Dataset: dataset (GitHub, neuroben/mi-hulladekfelismero). Classes: glass, metal, paper, plastic.

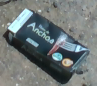
Label: paper

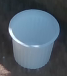
Label: plastic

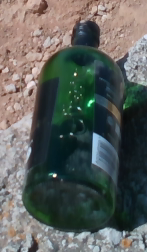
Label: glass

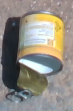
Label: metal

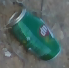
Label: metal

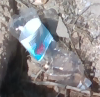
Label: plastic
